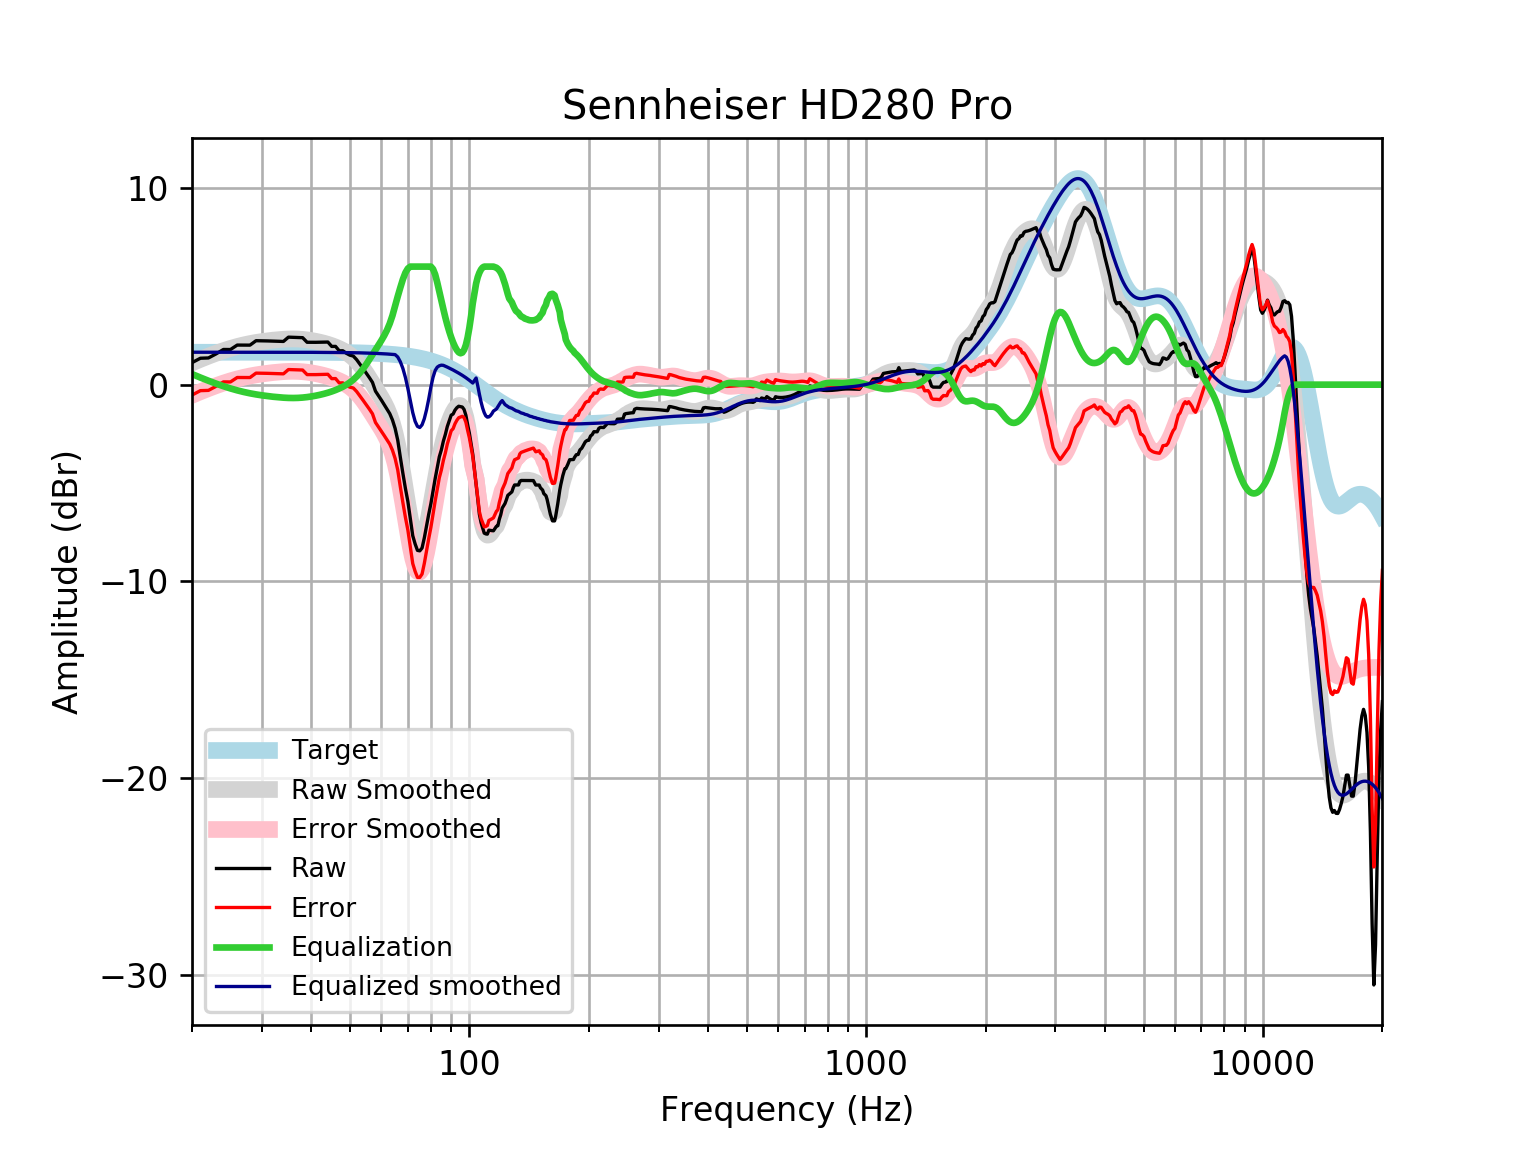

Source data for this figure (header and first rows):
frequency, raw, error, smoothed, error_smoothed, equalization, equalized_raw, equalized_smoothed, target
20, 1.119, -0.5293, 1.108, -0.5394, 0.5394, 1.658, 1.648, 1.648
21, 1.343, -0.3052, 1.287, -0.3609, 0.3609, 1.704, 1.648, 1.648
22, 1.356, -0.2914, 1.449, -0.1985, 0.1985, 1.555, 1.648, 1.648
23, 1.563, -0.08427, 1.596, -0.05202, 0.05202, 1.616, 1.648, 1.648
24, 1.788, 0.1404, 1.726, 0.07846, -0.07846, 1.71, 1.648, 1.648
25, 1.785, 0.1377, 1.84, 0.1924, -0.1924, 1.593, 1.648, 1.648
26, 2.011, 0.3637, 1.938, 0.2902, -0.2902, 1.721, 1.648, 1.648
27, 2.01, 0.3624, 2.02, 0.3725, -0.3725, 1.637, 1.648, 1.648
28, 2.008, 0.3609, 2.088, 0.4406, -0.4406, 1.568, 1.647, 1.647
29, 2.233, 0.5861, 2.144, 0.4966, -0.4966, 1.737, 1.647, 1.647
30, 2.229, 0.5815, 2.19, 0.5429, -0.5429, 1.686, 1.647, 1.647
31, 2.222, 0.575, 2.229, 0.5816, -0.5816, 1.64, 1.647, 1.647
32, 2.214, 0.567, 2.261, 0.6141, -0.6141, 1.6, 1.647, 1.647
33, 2.205, 0.5583, 2.288, 0.641, -0.641, 1.564, 1.647, 1.647
34, 2.196, 0.5493, 2.308, 0.6616, -0.6616, 1.534, 1.646, 1.646
35, 2.414, 0.7682, 2.32, 0.6745, -0.6745, 1.74, 1.646, 1.646
36, 2.405, 0.7591, 2.324, 0.6784, -0.6784, 1.726, 1.645, 1.645
37, 2.395, 0.7505, 2.317, 0.6725, -0.6725, 1.723, 1.645, 1.645
38, 2.388, 0.7431, 2.301, 0.6568, -0.6568, 1.731, 1.644, 1.644
39, 2.154, 0.5103, 2.276, 0.6323, -0.6323, 1.522, 1.644, 1.644
40, 2.152, 0.5086, 2.243, 0.6001, -0.6001, 1.551, 1.643, 1.643
41, 2.152, 0.5103, 2.204, 0.5615, -0.5615, 1.591, 1.642, 1.642
42, 2.156, 0.5146, 2.158, 0.517, -0.517, 1.639, 1.641, 1.641
43, 2.16, 0.5205, 2.107, 0.4668, -0.4668, 1.694, 1.64, 1.64
44, 2.165, 0.5268, 2.049, 0.4102, -0.4102, 1.755, 1.639, 1.639
45, 1.942, 0.3047, 1.984, 0.3468, -0.3468, 1.595, 1.637, 1.637
46, 1.945, 0.3098, 1.911, 0.2757, -0.2757, 1.669, 1.635, 1.635
47, 1.72, 0.08643, 1.829, 0.196, -0.196, 1.524, 1.634, 1.633
48, 1.722, 0.0908, 1.738, 0.1062, -0.1062, 1.616, 1.631, 1.631
49, 1.593, -0.03637, 1.633, 0.003708, -0.003708, 1.589, 1.629, 1.629
50, 1.497, -0.1289, 1.511, -0.1147, 0.1147, 1.612, 1.626, 1.626
51, 1.453, -0.1705, 1.37, -0.2531, 0.2531, 1.706, 1.623, 1.623
52, 1.269, -0.3504, 1.205, -0.4147, 0.4147, 1.684, 1.62, 1.62
53, 1.04, -0.5758, 1.015, -0.601, 0.601, 1.641, 1.616, 1.616
54, 0.8108, -0.8011, 0.801, -0.8109, 0.8109, 1.622, 1.612, 1.612
55, 0.5816, -1.026, 0.5676, -1.04, 1.04, 1.621, 1.607, 1.607
56, 0.353, -1.249, 0.322, -1.28, 1.28, 1.633, 1.602, 1.602
57, 0.1145, -1.482, 0.07213, -1.524, 1.524, 1.639, 1.596, 1.596
58, -0.331, -1.921, -0.1758, -1.766, 1.766, 1.435, 1.59, 1.59
59, -0.5592, -2.143, -0.4199, -2.003, 2.003, 1.444, 1.583, 1.583
60, -0.7811, -2.357, -0.665, -2.241, 2.241, 1.46, 1.576, 1.576
61, -1.016, -2.584, -0.923, -2.491, 2.491, 1.475, 1.568, 1.568
62, -1.244, -2.803, -1.212, -2.771, 2.771, 1.527, 1.559, 1.559
63, -1.471, -3.02, -1.555, -3.104, 3.104, 1.633, 1.549, 1.549
64, -1.793, -3.332, -1.972, -3.51, 3.51, 1.717, 1.538, 1.538
65, -2.223, -3.75, -2.478, -4.005, 4.005, 1.782, 1.527, 1.527
66, -2.824, -4.339, -3.081, -4.596, 4.486, 1.662, 1.405, 1.514
67, -3.695, -5.196, -3.773, -5.274, 4.936, 1.24, 1.162, 1.501
68, -4.51, -5.997, -4.532, -6.019, 5.355, 0.8446, 0.8225, 1.486
69, -5.273, -6.743, -5.324, -6.795, 5.691, 0.4179, 0.3663, 1.471
70, -5.94, -7.394, -6.103, -7.557, 5.904, -0.03597, -0.1992, 1.454
71, -6.814, -8.25, -6.818, -8.254, 6.0, -0.8142, -0.8181, 1.436
72, -7.676, -9.092, -7.419, -8.835, 6, -1.676, -1.419, 1.416
73, -8.094, -9.489, -7.864, -9.259, 6, -2.094, -1.864, 1.395
74, -8.423, -9.796, -8.121, -9.494, 6.0, -2.423, -2.121, 1.373
75, -8.447, -9.796, -8.179, -9.528, 6.0, -2.447, -2.179, 1.349
76, -8.302, -9.626, -8.041, -9.365, 6, -2.302, -2.041, 1.324
77, -7.79, -9.087, -7.73, -9.027, 6, -1.79, -1.73, 1.297
78, -7.17, -8.439, -7.279, -8.548, 6.0, -1.17, -1.279, 1.269
79, -6.586, -7.825, -6.729, -7.968, 6, -0.5861, -0.729, 1.239
... 553 more rows
